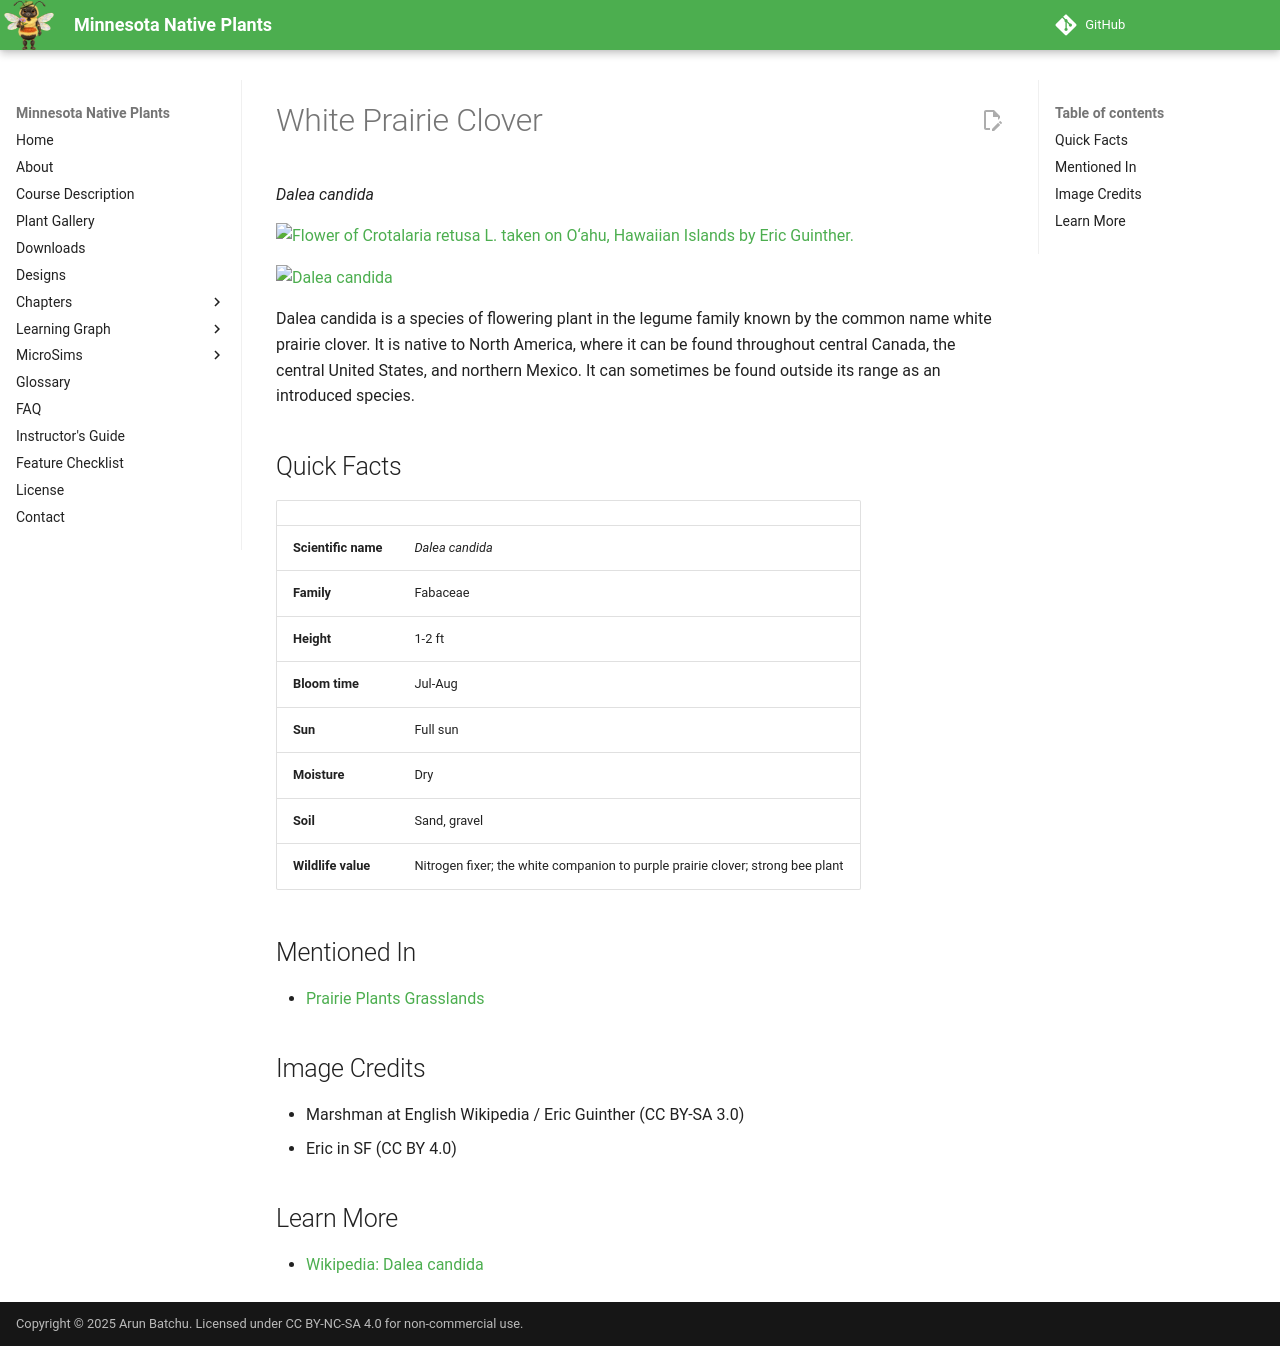

repository: arunbatchu/minnesota-native-plants · page: plants/white-prairie-clover/index.html · generator: mkdocs

# White Prairie Clover

*Dalea candida*



![Flower of Crotalaria retusa L. taken on O‘ahu, Hawaiian Islands by Eric Guinther.](img/white-prairie-clover-1.jpg)

![Dalea candida](img/white-prairie-clover-2.jpg)

Dalea candida is a species of flowering plant in the legume family known by the common name white prairie clover. It is native to North America, where it can be found throughout central Canada, the central United States, and northern Mexico. It can sometimes be found outside its range as an introduced species.

## Quick Facts

| | |
|---|---|
| **Scientific name** | *Dalea candida* |
| **Family** | Fabaceae |
| **Height** | 1-2 ft |
| **Bloom time** | Jul-Aug |
| **Sun** | Full sun |
| **Moisture** | Dry |
| **Soil** | Sand, gravel |
| **Wildlife value** | Nitrogen fixer; the white companion to purple prairie clover; strong bee plant |

## Mentioned In

- [Prairie Plants Grasslands](../chapters/03-prairie-plants-grasslands/index.md)

## Image Credits

- Marshman at English Wikipedia / Eric Guinther (CC BY-SA 3.0)
- Eric in SF (CC BY 4.0)

## Learn More

- [Wikipedia: Dalea candida](https://en.wikipedia.org/wiki/Dalea_candida)
